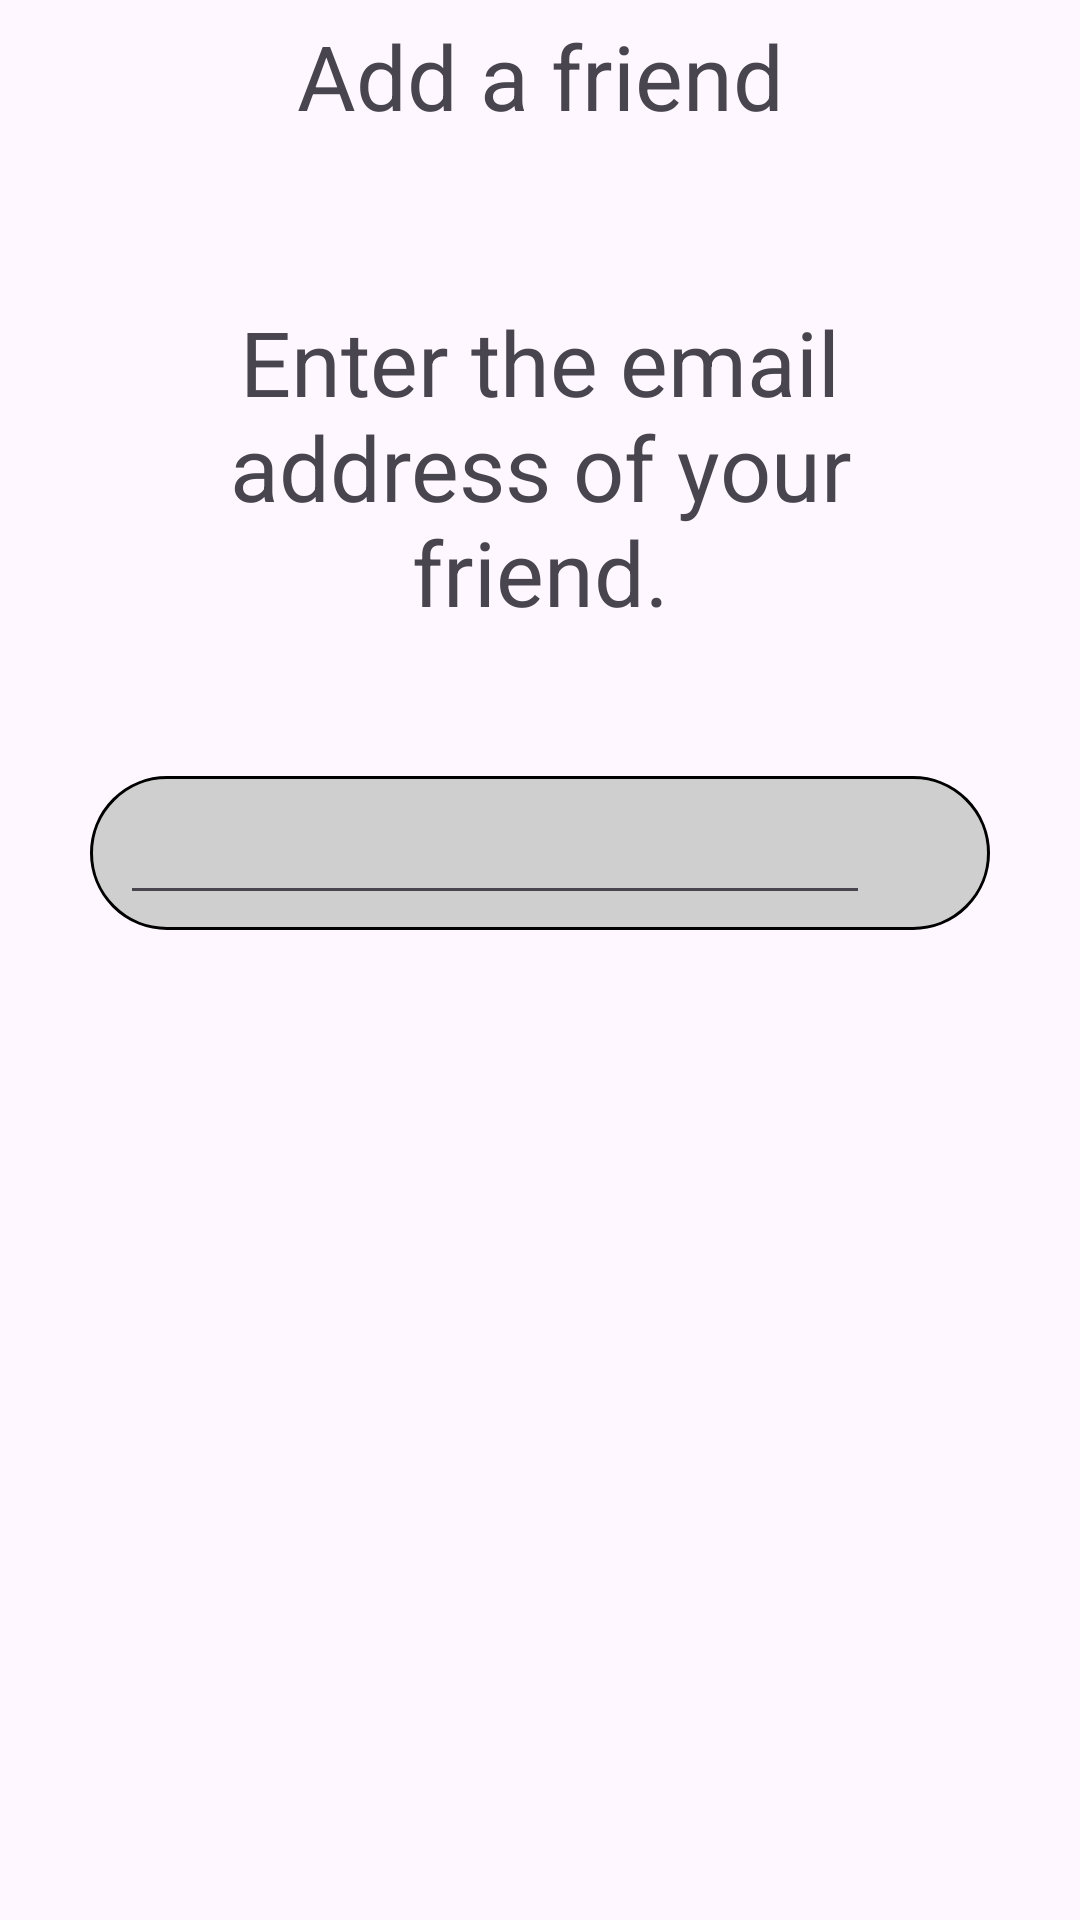

The Android layout XML behind this screen, and the referenced resources:
<!-- AndroidManifest.xml: application theme Base.Theme.TranquiTaskApp -->
<!-- res/layout/fragment_add_friend.xml -->
<?xml version="1.0" encoding="utf-8"?>
<androidx.constraintlayout.widget.ConstraintLayout
    xmlns:android="http://schemas.android.com/apk/res/android"
    xmlns:app="http://schemas.android.com/apk/res-auto"
    xmlns:tools="http://schemas.android.com/tools"
    android:layout_width="match_parent"
    android:layout_height="match_parent"
    tools:context=".fragment.AddFriend">

    
    <LinearLayout
        android:id="@+id/title_bar"
        android:layout_width="match_parent"
        android:layout_height="wrap_content"
        android:padding="5dp"
        app:layout_constraintTop_toTopOf="parent">

        <ImageView
            android:id="@+id/back"
            android:layout_width="0dp"
            android:layout_height="30dp"
            android:layout_gravity="center"
            android:layout_weight="1"
            android:src="@drawable/back_arrow" />

        <TextView
            android:layout_width="0dp"
            android:layout_height="wrap_content"
            android:layout_gravity="center"
            android:layout_weight="3"
            android:text="@string/add_friend"
            android:textAlignment="center"
            android:textSize="30sp" />

        <View
            android:layout_width="0dp"
            android:layout_height="0dp"
            android:layout_weight="1" />
    </LinearLayout>

    <TextView
        android:id="@+id/textView"
        android:layout_width="wrap_content"
        android:layout_height="wrap_content"
        android:layout_marginTop="50dp"
        app:layout_constraintEnd_toEndOf="parent"
        app:layout_constraintStart_toStartOf="parent"
        app:layout_constraintTop_toBottomOf="@+id/title_bar"
        android:text="@string/enter_email_friend"
        android:textSize="30sp"
        android:textAlignment="center"
        android:maxWidth="250dp"/>

    <androidx.constraintlayout.widget.ConstraintLayout
        android:layout_width="300dp"
        android:layout_height="wrap_content"
        android:layout_marginTop="48dp"
        android:background="@drawable/rounded_gray_background"
        android:paddingTop="5dp"
        android:paddingBottom="5dp"
        android:paddingStart="10dp"
        android:paddingEnd="10dp"
        app:layout_constraintEnd_toEndOf="parent"
        app:layout_constraintStart_toStartOf="parent"
        app:layout_constraintTop_toBottomOf="@+id/textView">

        <EditText
            android:id="@+id/mail"
            android:layout_width="0dp"
            android:layout_height="wrap_content"
            android:inputType="textEmailAddress"
            app:layout_constraintEnd_toStartOf="@+id/search"
            app:layout_constraintStart_toStartOf="parent"
            app:layout_constraintTop_toTopOf="parent" />

        <ImageView
            android:id="@+id/search"
            android:layout_width="30dp"
            android:layout_height="30dp"
            android:src="@drawable/search"
            app:layout_constraintBottom_toBottomOf="parent"
            app:layout_constraintEnd_toEndOf="parent"
            app:layout_constraintTop_toTopOf="parent" />

    </androidx.constraintlayout.widget.ConstraintLayout>


</androidx.constraintlayout.widget.ConstraintLayout>
<!-- resources referenced by this layout -->
<resources>
  <!-- drawable rounded_gray_background (drawable) -->
  <?xml version="1.0" encoding="utf-8"?>
  <shape xmlns:android="http://schemas.android.com/apk/res/android">
      <solid android:color="#CFCFCF" />
      <corners android:radius="1000dp" />
      <stroke
          android:width="1dp"
          android:color="#000000"
      />
  </shape>
  <string name="add_friend">Add a friend</string>
  <string name="enter_email_friend">Enter the email address of your friend.</string>
  <style name="Base.Theme.TranquiTaskApp" parent="Theme.Material3.DayNight.NoActionBar">
          
          <item name="colorPrimary">@color/my_primary_light</item>
          <item name="colorSecondary">@color/my_secondary_light</item>
          <item name="colorPrimaryDark">@color/my_dark</item>
      </style>
  <color name="my_primary_light">#DEE0F7</color>
  <color name="my_secondary_light">#F2E3F2</color>
  <color name="my_dark">#0A192C</color>
</resources>
